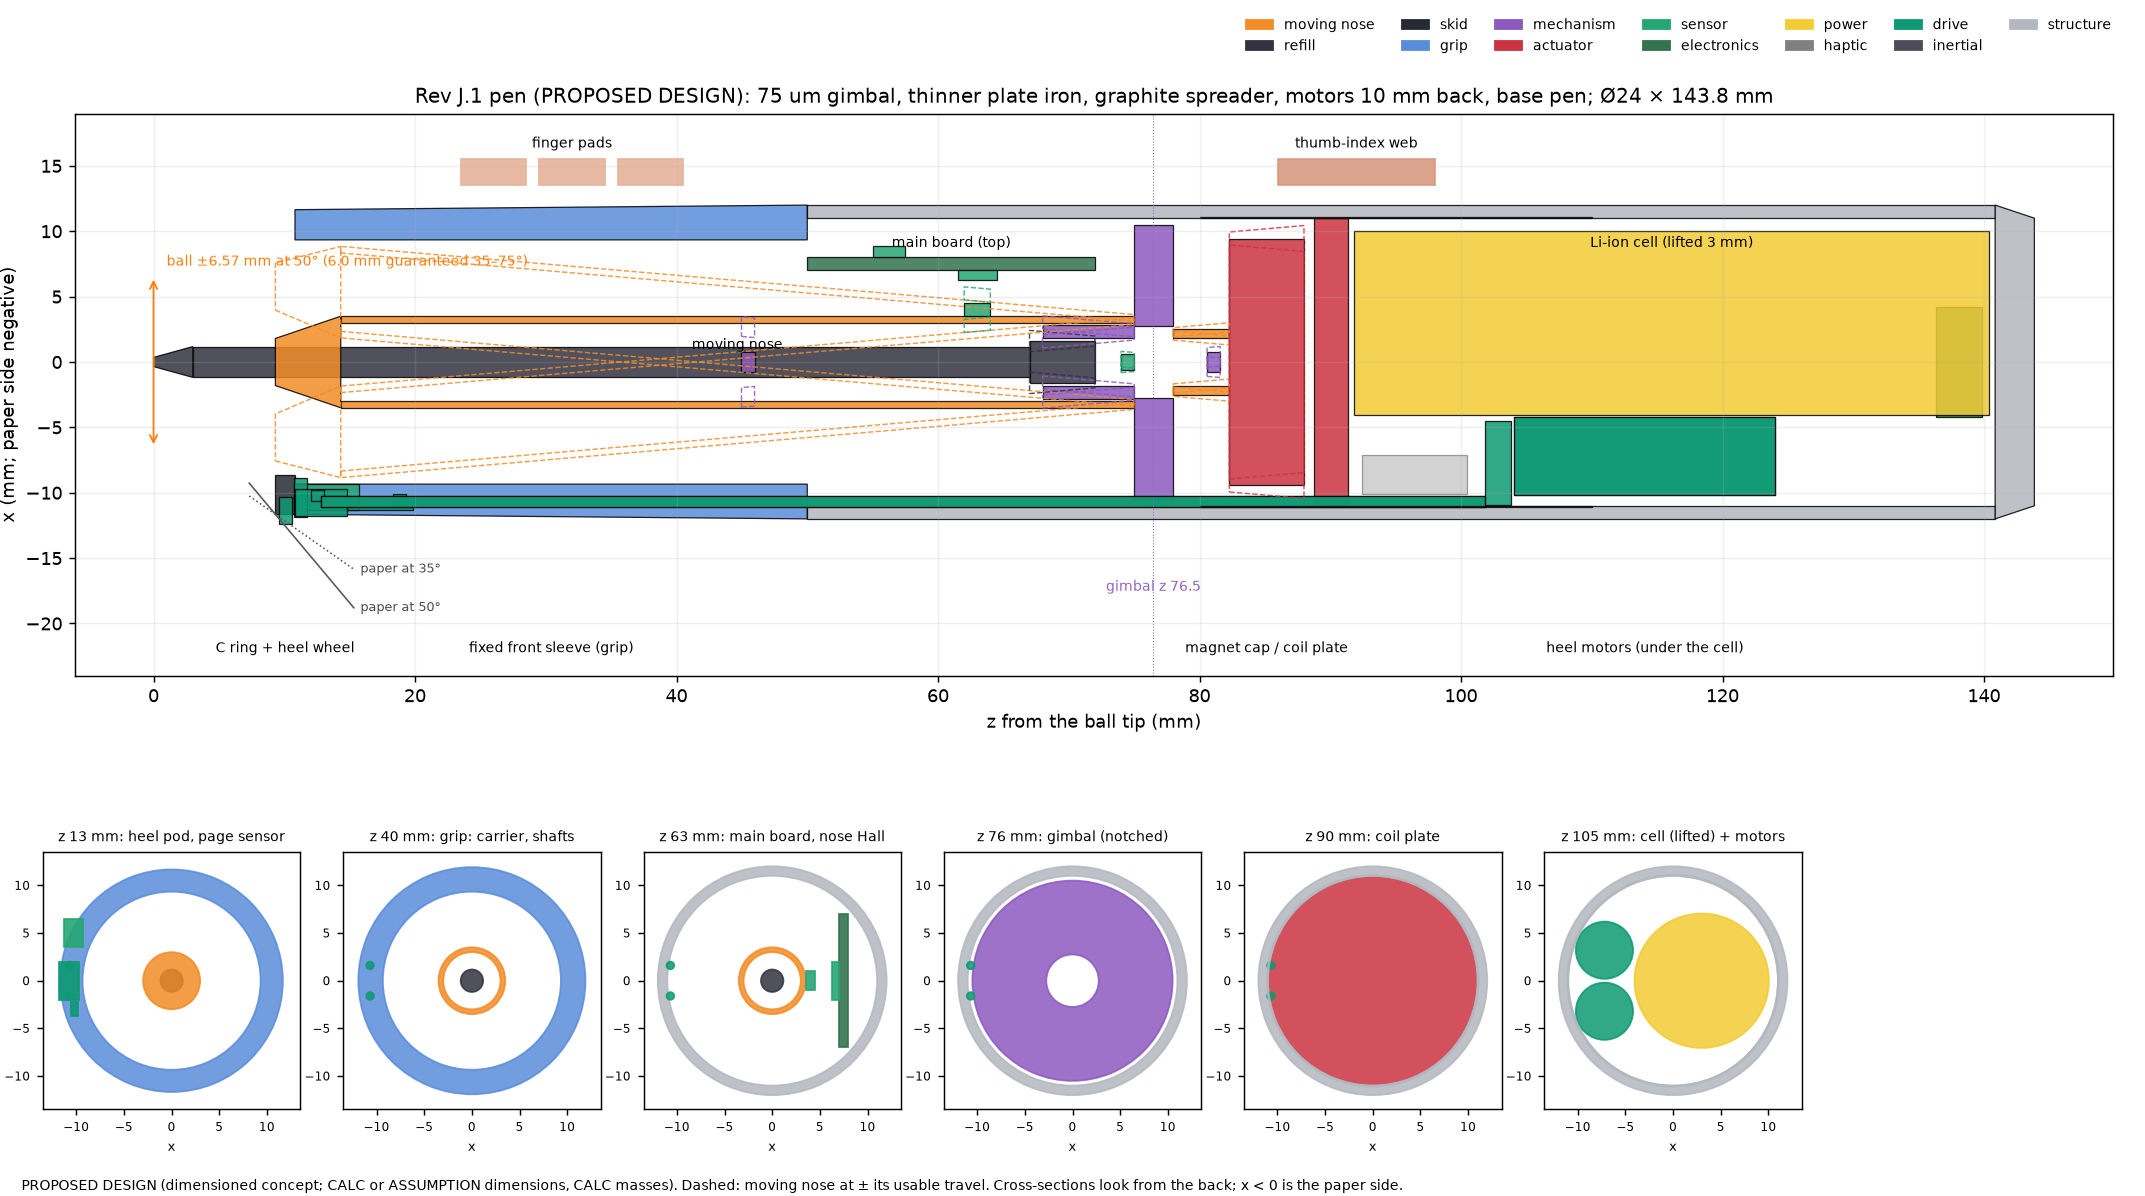

The table this chart was drawn from, first rows:
id, label, group, shape, z0_mm, z1_mm, d0_mm, d1_mm, d_in_mm, size_mm, offset_mm, moves_with, optional, mass_g, part, ledger
ball, Ball tip, refill, cone, 0.0, 3.0, 0.7, 2.35, , , , nose, False, , ISO 12757-2 D1 mini refill (metal body p…, DEC-004
refill, Ink refill (D1 mini), refill, cylinder, 3.0, 67.0, 2.35, 2.35, , , , nose, False, 0.84, ISO 12757-2 D1 mini refill, DEC-004
refill_holder, Refill holder (tendon end), refill, cylinder, 67.0, 72.0, 3.2, 3.2, , , , nose, False, 0.5, custom (PEEK holder, socket for the D1 r…, PAT-41
carrier_nozzle, Nose nozzle (unscrews to change the refi…, moving_nose, cone, 9.32, 14.32, 3.6, 7.0, , , , nose, False, 0.4, custom (PEEK), AMF-24
carrier, Moving nose (refill carrier), moving_nose, tube, 14.32, 74.98, 7.0, 7.0, 6.0, , , nose, False, 2.74, custom (Ti-6Al-4V tube 7/6 mm), AMF-21
front_pulley, Front tendon pulley, mechanism, cylinder, 44.97, 45.97, 1.5, 1.5, , , , nose, False, 0.02, custom (PTFE pulley d 1.5 mm on a 0.3 mm…, 
pen_lift, Pen lift and ink-force drum, mechanism, tube, 68.0, 75.0, 5.6, 5.6, 3.6, , , nose, False, 2.0, custom (drum, 301 FH spiral spring 38 um…, PAT-41; AMF-20
slide_sensor, Refill-slide sensor (drum angle), sensor, box, 74.0, 75.0, , , , [1.2, 1.2, 1.0], [0.0, 2.2], nose, False, 0.05, TMAG5273-class 3-D Hall (WSON) + d 1 mm …, OPT-45; AMF-72
arm, Short rear arm, moving_nose, tube, 77.98, 82.28, 5.0, 5.0, 3.6, , , nose, False, 0.11, custom (aluminium 6061 tube 5/3.6 mm), 
rear_pulley, Rear tendon pulley, mechanism, cylinder, 80.58, 81.58, 1.5, 1.5, , , , nose, False, 0.02, custom (PTFE pulley d 1.5 mm), 
position_magnet, Nose position magnet, sensor, box, 62.0, 64.0, , , , [1.0, 2.0, 2.0], [4.0, 0.0], nose, False, 0.03, NdFeB N52 2 x 2 x 1 mm, magnetised along…, AMF-139
magnet_cap, Magnet cap (2 x 2 checkerboard, spherica…, actuator, cylinder, 82.28, 87.99, 18.89, 18.89, , , , nose, False, 9.75, NdFeB N52 segments 6.3 x 6.3 x 3.3 mm on…, AMF-139; AMF-140
coil_plate, Two-layer spherical coil plate and back …, actuator, cylinder, 88.76, 91.35, 22.0, 22.0, , , , handle, False, 6.033, custom (bonded 0.20 mm wire coils on a f…, AMF-29; AMF-30; AMF-140
gimbal, Flexure gimbal (2-axis), mechanism, tube, 74.98, 77.98, 21.0, 21.0, 5.5, , , handle, False, 2.02, custom (301 FH 0.075 mm strips, laser cu…, AMF-20
skid_ring, Skid ring (C-shaped heel) with the wheel…, skid, tube, 9.32, 10.82, 23.3, 23.3, 17.36, , , handle, False, 0.27, custom (PTFE-coated POM; contact radius …, DEC-034
front_sleeve, Front sleeve (fixed grip), grip, tube, 10.82, 50.0, 23.3, 24.0, 18.68, , , handle, False, 7.77, PEEK core + TPE overmould; first 15 mm c…, AMF-24
shell, Handle shell, structure, tube, 50.0, 140.9, 24.0, 24.0, 22.0, , , handle, False, 8.62, PEEK or glass-filled nylon, 1 mm wall, AMF-24
rear_cap, Rear cap (base pen), structure, cylinder, 140.9, 143.9, 24.0, 22.0, , , , handle, False, 1.06, custom (PEEK), AMF-24
main_board, Main board (along the top), electronics, box, 50.0, 72.0, , , , [1.0, 14.0, 22.0], [7.5, 0.0], handle, False, 5.5, nRF54L15 + 2 x DRV8214 + 2 x DRV8311-cla…, AMF-44; AMF-37; OPT-37; OPT-46
imu, Motion sensor (IMU), sensor, box, 55.0, 57.5, , , , [0.83, 3.0, 2.5], [8.42, 0.0], handle, False, , ST LSM6DSV16X, OPT-37
nose_hall, Nose position sensors (two linear Halls), sensor, box, 61.5, 64.5, , , , [0.7, 4.0, 3.0], [6.65, 0.0], handle, False, , 2 x TI DRV5055-A4 (+-169 mT), SOT-23, OPT-46
page_sensor, Page sensor (folded optics beside the he…, sensor, box, 10.72, 15.72, , , , [2.0, 3.0, 5.0], [-10.3, 5.0], handle, False, 1.0, low-power optical-navigation die (PMW361…, OPT-61; OPT-54; AMF-109
usb, USB-C port and button, electronics, box, 136.4, 139.9, , , , [8.4, 2.6, 3.5], [0.0, 9.0], handle, False, 0.5, USB-C receptacle (mid-mount), 
battery, Rechargeable cell (lifted 3 mm), power, cylinder, 91.85, 140.4, 14.1, 14.1, , , [3.0, 0.0], handle, False, 20.0, EEMB LIR14500, AMF-80
lra, Vibration cue motor, haptic, box, 92.45, 100.5, , , , [3.0, 8.0, 8.0], [-8.6, 0.0], handle, True, 1.0, coin LRA 8 mm, AMF-45
drive_wheel, Heel wheel with O-ring tyre, drive, cylinder, 9.58, 10.58, 2.0, 2.0, , , [-11.36, 0.0], drive, False, 0.01, custom brass hub + NBR O-ring 0.6 mm cor…, AMF-111; AMF-112
drive_fork, Steering fork and crown, drive, cylinder, 10.73, 11.73, 3.0, 3.0, , , [-10.39, 0.0], drive, False, 0.08, custom (hardened steel fork, brass crown…, 
drive_pod, Heel pod (sprung), drive, box, 10.82, 14.82, , , , [2.1, 4.0, 4.0], [-10.75, 0.0], drive, False, 0.07, custom (PEEK housing, jewel bearings), 
drive_spring, Preload flexure, drive, box, 14.82, 19.82, , , , [0.3, 2.0, 5.0], [-11.2, 0.0], handle, False, 0.01, custom (17-7PH leaf 0.1 mm), AMF-20
drive_load_sensor, Wheel-load sensor, drive, box, 18.32, 19.32, , , , [0.8, 1.5, 1.0], [-10.5, 0.0], handle, False, 0.02, DRV5055 class + 1 mm magnet, OPT-46; AMF-72
drive_steer_sensor, Steering-angle sensor, drive, box, 12.02, 13.02, , , , [0.8, 1.5, 1.0], [-10.2, -3.0], drive, False, 0.02, TMAG5273 class + d 1 mm magnet, OPT-45
drive_shaft_drive, Drive shaft, drive, cylinder, 12.82, 101.9, 0.8, 0.8, , , [-10.68, 1.6], drive, False, 0.37, custom (austenitic stainless shaft d 0.8…, 
drive_shaft_steering, Steering shaft, drive, cylinder, 12.82, 101.9, 0.8, 0.8, , , [-10.68, -1.6], drive, False, 0.37, custom (austenitic stainless shaft d 0.8…, 
drive_transfer, Transfer gears, drive, box, 101.9, 103.9, , , , [6.4, 10.0, 2.0], [-7.7, 0.0], handle, False, 0.25, module 0.1 brass gears, idler about d 3 …, 
drive_motor, Wheel drive motor, drive, cylinder, 104.1, 124.1, 6.0, 6.0, , , [-7.2, 3.2], handle, False, 2.5, Faulhaber 0620 B brushless DC, 6 x 20 mm, AMF-100
steer_motor, Steering motor, drive, cylinder, 104.1, 124.1, 6.0, 6.0, , , [-7.2, -3.2], handle, False, 2.5, Faulhaber 0620 B brushless DC, 6 x 20 mm, AMF-100
heat_spreader, Heat spreader (graphite sheet in the she…, structure, tube, 80.0, 110.0, 22.2, 22.2, 22.0, , , handle, False, 0.21, pyrolytic graphite sheet 0.1 mm (PGS cla…, AMF-158
